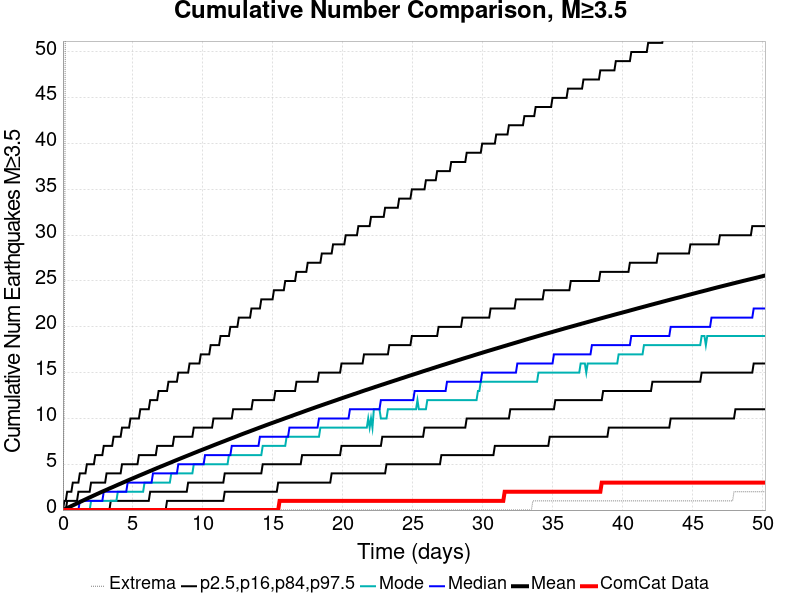

The table this chart was drawn from, first rows:
Time (days), ComCat Data, Simulation Mean, Simulation Median, Simulation Mode, Simulation Minimum, Simulation Maximum, 2.5 %-ile, 16 %-ile, 84 %-ile, 97.5 %-ile
0.0, 0.0, 0.0, 0.0, 0.0, 0.0, 0.0, 0.0, 0.0, 0.0, 0.0
0.1005, 0.0, 0.07046, 0.0, 0.0, 0.0, 14.0, 0.0, 0.0, 0.0, 1.0
0.201, 0.0, 0.1443, 0.0, 0.0, 0.0, 72.0, 0.0, 0.0, 0.0, 1.0
0.3015, 0.0, 0.2179, 0.0, 0.0, 0.0, 100.0, 0.0, 0.0, 1.0, 2.0
0.402, 0.0, 0.2897, 0.0, 0.0, 0.0, 112.0, 0.0, 0.0, 1.0, 2.0
0.5024, 0.0, 0.3625, 0.0, 0.0, 0.0, 126.0, 0.0, 0.0, 1.0, 2.0
0.6029, 0.0, 0.4358, 0.0, 0.0, 0.0, 134.0, 0.0, 0.0, 1.0, 2.0
0.7034, 0.0, 0.5104, 0.0, 0.0, 0.0, 169.0, 0.0, 0.0, 1.0, 3.0
0.8039, 0.0, 0.5832, 0.0, 0.0, 0.0, 191.0, 0.0, 0.0, 1.0, 3.0
0.9044, 0.0, 0.6561, 0.0, 0.0, 0.0, 210.0, 0.0, 0.0, 1.0, 3.0
1.005, 0.0, 0.7311, 0.0, 0.0, 0.0, 228.0, 0.0, 0.0, 1.0, 3.0
1.105, 0.0, 0.8023, 0.0, 0.0, 0.0, 235.0, 0.0, 0.0, 2.0, 3.0
1.206, 0.0, 0.8746, 1.0, 0.0, 0.0, 256.0, 0.0, 0.0, 2.0, 4.0
1.306, 0.0, 0.9478, 1.0, 0.0, 0.0, 267.0, 0.0, 0.0, 2.0, 4.0
1.407, 0.0, 1.021, 1.0, 0.0, 0.0, 279.0, 0.0, 0.0, 2.0, 4.0
1.507, 0.0, 1.092, 1.0, 0.0, 0.0, 309.0, 0.0, 0.0, 2.0, 4.0
1.608, 0.0, 1.164, 1.0, 0.0, 0.0, 320.0, 0.0, 0.0, 2.0, 4.0
1.708, 0.0, 1.236, 1.0, 0.0, 0.0, 331.0, 0.0, 0.0, 2.0, 5.0
1.809, 0.0, 1.308, 1.0, 0.0, 0.0, 339.0, 0.0, 0.0, 2.0, 5.0
1.909, 0.0, 1.379, 1.0, 0.0, 0.0, 343.0, 0.0, 0.0, 2.0, 5.0
2.01, 0.0, 1.45, 1.0, 1.0, 0.0, 347.0, 0.0, 0.0, 3.0, 5.0
2.11, 0.0, 1.521, 1.0, 1.0, 0.0, 353.0, 0.0, 0.0, 3.0, 5.0
2.211, 0.0, 1.592, 1.0, 1.0, 0.0, 356.0, 0.0, 0.0, 3.0, 5.0
2.311, 0.0, 1.663, 1.0, 1.0, 0.0, 362.0, 0.0, 0.0, 3.0, 6.0
2.412, 0.0, 1.734, 1.0, 1.0, 0.0, 366.0, 0.0, 0.0, 3.0, 6.0
2.512, 0.0, 1.804, 1.0, 1.0, 0.0, 369.0, 0.0, 0.0, 3.0, 6.0
2.613, 0.0, 1.874, 1.0, 1.0, 0.0, 376.0, 0.0, 0.0, 3.0, 6.0
2.713, 0.0, 1.945, 1.0, 1.0, 0.0, 379.0, 0.0, 0.0, 3.0, 6.0
2.814, 0.0, 2.01, 1.0, 1.0, 0.0, 385.0, 0.0, 0.0, 3.0, 6.0
2.914, 0.0, 2.079, 2.0, 1.0, 0.0, 390.0, 0.0, 0.0, 3.0, 7.0
3.015, 0.0, 2.146, 2.0, 1.0, 0.0, 394.0, 0.0, 0.0, 3.0, 7.0
3.115, 0.0, 2.213, 2.0, 1.0, 0.0, 396.0, 0.0, 0.0, 4.0, 7.0
3.216, 0.0, 2.283, 2.0, 1.0, 0.0, 399.0, 0.0, 0.0, 4.0, 7.0
3.316, 0.0, 2.353, 2.0, 1.0, 0.0, 403.0, 0.0, 0.0, 4.0, 7.0
3.417, 0.0, 2.419, 2.0, 1.0, 0.0, 405.0, 0.0, 1.0, 4.0, 7.0
3.517, 0.0, 2.484, 2.0, 1.0, 0.0, 408.0, 0.0, 1.0, 4.0, 7.0
3.618, 0.0, 2.551, 2.0, 1.0, 0.0, 409.0, 0.0, 1.0, 4.0, 8.0
3.718, 0.0, 2.619, 2.0, 1.0, 0.0, 414.0, 0.0, 1.0, 4.0, 8.0
3.819, 0.0, 2.687, 2.0, 1.0, 0.0, 418.0, 0.0, 1.0, 4.0, 8.0
3.919, 0.0, 2.756, 2.0, 2.0, 0.0, 418.0, 0.0, 1.0, 4.0, 8.0
4.02, 0.0, 2.823, 2.0, 2.0, 0.0, 420.0, 0.0, 1.0, 4.0, 8.0
4.12, 0.0, 2.887, 2.0, 2.0, 0.0, 424.0, 0.0, 1.0, 4.0, 8.0
4.22, 0.0, 2.954, 2.0, 2.0, 0.0, 428.0, 0.0, 1.0, 5.0, 9.0
4.321, 0.0, 3.022, 2.0, 2.0, 0.0, 430.0, 0.0, 1.0, 5.0, 9.0
4.421, 0.0, 3.089, 2.0, 2.0, 0.0, 430.0, 0.0, 1.0, 5.0, 9.0
4.522, 0.0, 3.155, 2.0, 2.0, 0.0, 431.0, 0.0, 1.0, 5.0, 9.0
4.622, 0.0, 3.224, 3.0, 2.0, 0.0, 434.0, 0.0, 1.0, 5.0, 9.0
4.723, 0.0, 3.29, 3.0, 2.0, 0.0, 437.0, 0.0, 1.0, 5.0, 9.0
4.823, 0.0, 3.356, 3.0, 2.0, 0.0, 437.0, 0.0, 1.0, 5.0, 10.0
4.924, 0.0, 3.421, 3.0, 2.0, 0.0, 439.0, 0.0, 1.0, 5.0, 10.0
5.024, 0.0, 3.486, 3.0, 2.0, 0.0, 443.0, 0.0, 1.0, 5.0, 10.0
5.125, 0.0, 3.551, 3.0, 2.0, 0.0, 444.0, 0.0, 1.0, 5.0, 10.0
5.225, 0.0, 3.617, 3.0, 2.0, 0.0, 445.0, 0.0, 1.0, 5.0, 10.0
5.326, 0.0, 3.682, 3.0, 2.0, 0.0, 446.0, 0.0, 1.0, 5.0, 10.0
5.426, 0.0, 3.748, 3.0, 2.0, 0.0, 446.0, 0.0, 1.0, 6.0, 10.0
5.527, 0.0, 3.812, 3.0, 2.0, 0.0, 449.0, 0.0, 1.0, 6.0, 11.0
5.627, 0.0, 3.876, 3.0, 2.0, 0.0, 449.0, 0.0, 1.0, 6.0, 11.0
5.728, 0.0, 3.94, 3.0, 2.0, 0.0, 451.0, 0.0, 1.0, 6.0, 11.0
5.828, 0.0, 4.004, 3.0, 3.0, 0.0, 456.0, 0.0, 1.0, 6.0, 11.0
5.929, 0.0, 4.069, 3.0, 3.0, 0.0, 459.0, 0.0, 1.0, 6.0, 11.0
... 440 more rows
